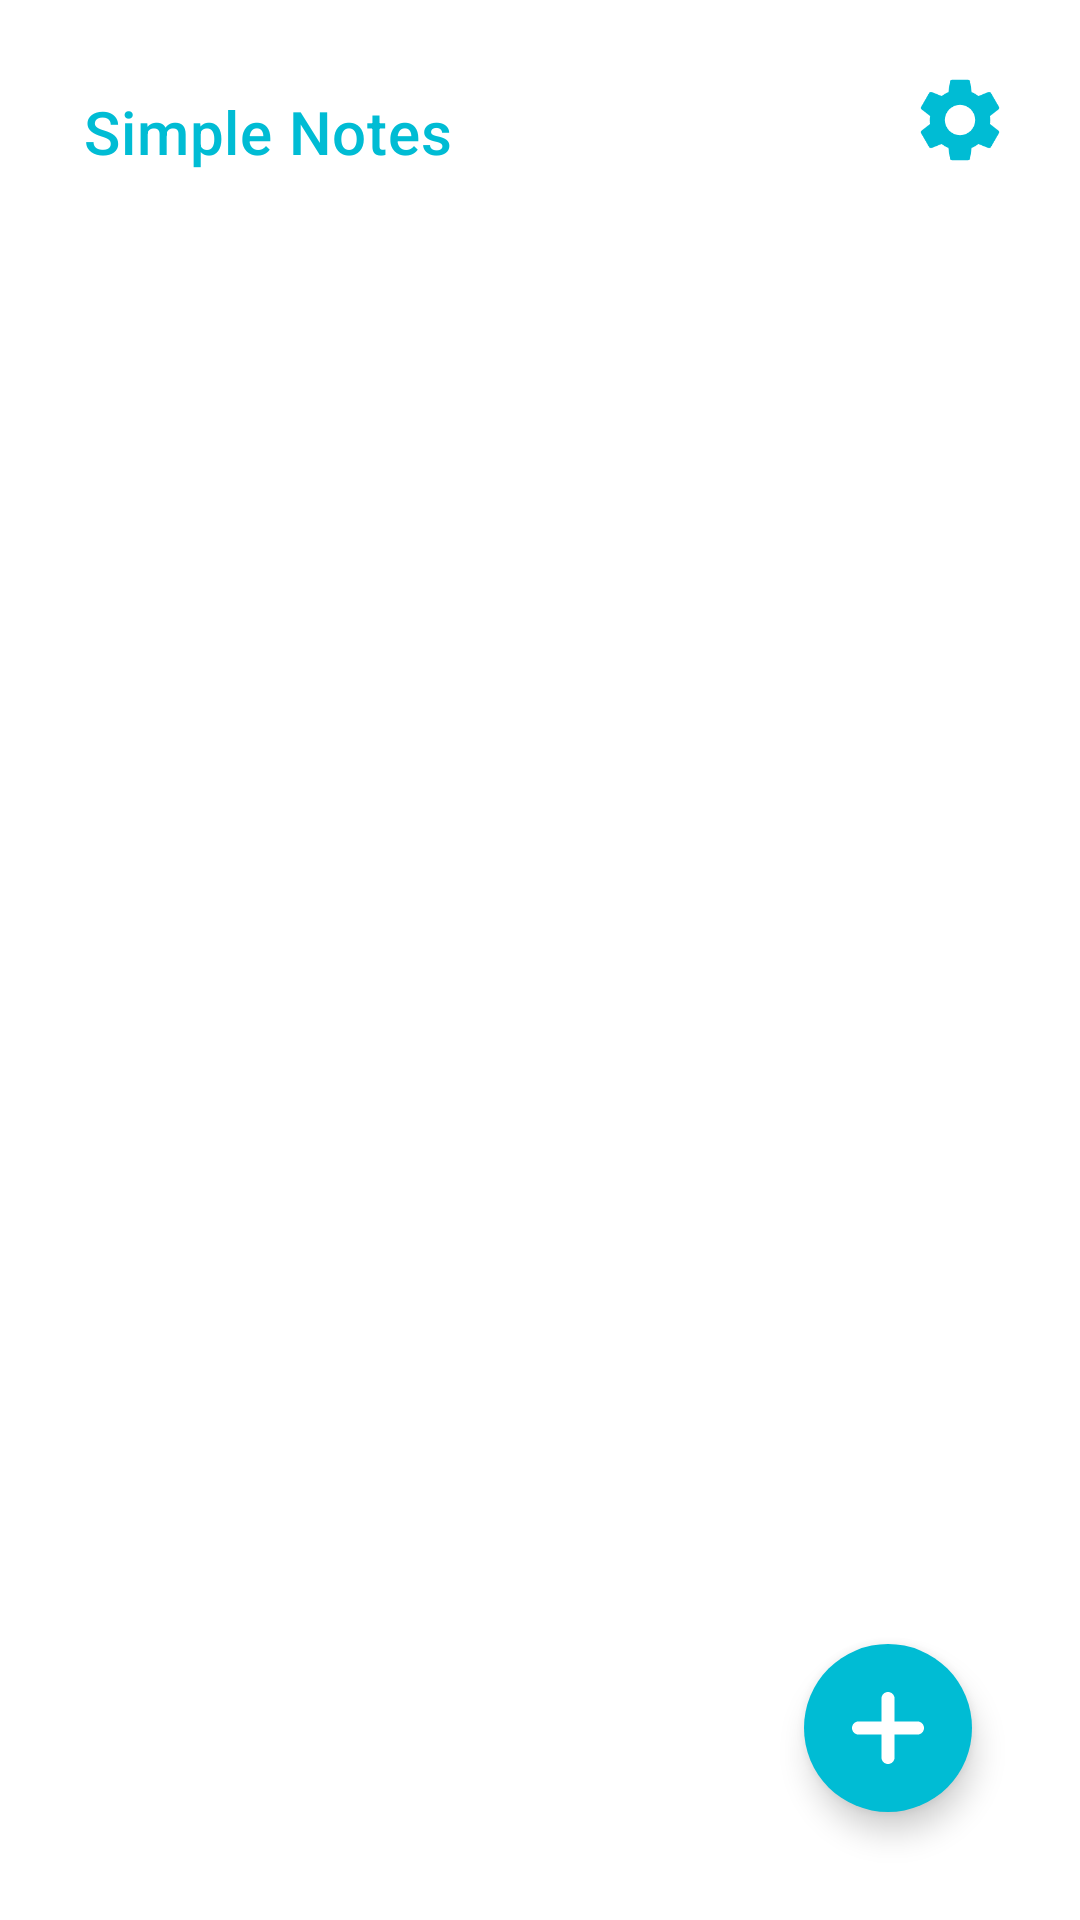

Layout XML and referenced resources for this Android screen:
<!-- AndroidManifest.xml: application theme Theme.MaterialComponents.DayNight.NoActionBar -->
<!-- res/layout/fragment_home.xml -->
<?xml version="1.0" encoding="utf-8"?>
<androidx.constraintlayout.widget.ConstraintLayout
    xmlns:android="http://schemas.android.com/apk/res/android"
    xmlns:app="http://schemas.android.com/apk/res-auto"
    xmlns:tools="http://schemas.android.com/tools"
    android:id="@+id/fragment_home"
    android:layout_width="match_parent"
    android:padding="@dimen/small_padding"
    android:background="@color/background_color"
    android:layout_height="match_parent">

    <com.google.android.material.appbar.MaterialToolbar
        android:id="@+id/home_toolbar"
        android:layout_width="0dp"
        android:layout_height="64dp"
        app:layout_constraintEnd_toStartOf="@+id/settings_button"
        app:layout_constraintStart_toStartOf="parent"
        app:layout_constraintTop_toTopOf="parent"
        app:title="@string/app_name"
        app:titleTextColor="@color/primary"
        app:subtitleTextColor="@color/primary_brighter"/>

    <ImageView
        android:id="@+id/settings_button"
        android:layout_width="56dp"
        android:layout_height="56dp"
        app:layout_constraintTop_toTopOf="parent"
        app:layout_constraintEnd_toEndOf="parent"
        android:src="@drawable/settings"
        android:scaleX="0.6"
        android:scaleY="0.6"
        tools:ignore="ContentDescription" />
    

    <com.google.android.material.tabs.TabLayout
        android:id="@+id/tab_layout"
        android:layout_width="match_parent"
        android:layout_height="wrap_content"
        android:background="@color/background_color"
        app:layout_constraintEnd_toEndOf="parent"
        app:layout_constraintStart_toStartOf="parent"
        app:layout_constraintTop_toBottomOf="@+id/home_toolbar"
        app:tabIndicatorColor="@color/primary"
        app:tabTextColor="@color/primary_darker" />

    <androidx.viewpager2.widget.ViewPager2
        android:id="@+id/view_pager"
        android:layout_width="0dp"
        android:layout_height="0dp"
        app:layout_constraintBottom_toBottomOf="parent"
        app:layout_constraintEnd_toEndOf="parent"
        app:layout_constraintStart_toStartOf="parent"
        app:layout_constraintTop_toBottomOf="@+id/tab_layout" />

    <com.google.android.material.floatingactionbutton.FloatingActionButton
        android:id="@+id/new_task"
        android:layout_width="100dp"
        android:layout_height="wrap_content"
        android:src="@drawable/plus_sign"
        app:tint="@color/white"
        android:backgroundTint="@color/primary"
        app:borderWidth="0dp"

        app:layout_constraintBottom_toBottomOf="parent"
        app:layout_constraintEnd_toEndOf="parent"
        android:layout_marginBottom="@dimen/big_padding"
        android:layout_marginEnd="@dimen/big_padding"
        tools:ignore="ContentDescription" />
    

</androidx.constraintlayout.widget.ConstraintLayout>
<!-- resources referenced by this layout -->
<resources>
  <color name="background_color">@color/white</color>
  <color name="primary">#00BCD4</color>
  <color name="primary_brighter">#4DD0E1</color>
  <color name="primary_darker">#0097A7</color>
  <color name="white">#FFFFFFFF</color>
  <dimen name="big_padding">24dp</dimen>
  <dimen name="small_padding">12dp</dimen>
  <!-- drawable plus_sign (drawable) -->
  <vector xmlns:android="http://schemas.android.com/apk/res/android"
      android:viewportHeight="45.402"
      android:viewportWidth="45.402"
      android:height="80dp"
      android:width="80dp">
        
      <path android:fillColor="@color/white" android:pathData="M41.267,18.557H26.832V4.134C26.832,1.851 24.99,0 22.707,0c-2.283,0 -4.124,1.851 -4.124,4.135v14.432H4.141c-2.283,0 -4.139,1.851 -4.138,4.135c-0.001,1.141 0.46,2.187 1.207,2.934c0.748,0.749 1.78,1.222 2.92,1.222h14.453V41.27c0,1.142 0.453,2.176 1.201,2.922c0.748,0.748 1.777,1.211 2.919,1.211c2.282,0 4.129,-1.851 4.129,-4.133V26.857h14.435c2.283,0 4.134,-1.867 4.133,-4.15C45.399,20.425 43.548,18.557 41.267,18.557z"/>
  
  </vector>
  <!-- drawable settings (drawable) -->
  <vector xmlns:android="http://schemas.android.com/apk/res/android"
      xmlns:tools="http://schemas.android.com/tools"
      android:width="32dp"
      android:height="32dp"
      android:viewportWidth="24"
      android:viewportHeight="24">
      <path
          android:pathData="M19.14,12.94C19.18,12.64 19.2,12.33 19.2,12C19.2,11.68 19.18,11.36 19.13,11.06L21.16,9.48C21.34,9.34 21.39,9.07 21.28,8.87L19.36,5.55C19.24,5.33 18.99,5.26 18.77,5.33L16.38,6.29C15.88,5.91 15.35,5.59 14.76,5.35L14.4,2.81C14.36,2.57 14.16,2.4 13.92,2.4H10.08C9.84,2.4 9.65,2.57 9.61,2.81L9.25,5.35C8.66,5.59 8.12,5.92 7.63,6.29L5.24,5.33C5.02,5.25 4.77,5.33 4.65,5.55L2.74,8.87C2.62,9.08 2.66,9.34 2.86,9.48L4.89,11.06C4.84,11.36 4.8,11.69 4.8,12C4.8,12.31 4.82,12.64 4.87,12.94L2.84,14.52C2.66,14.66 2.61,14.93 2.72,15.13L4.64,18.45C4.76,18.67 5.01,18.74 5.23,18.67L7.62,17.71C8.12,18.09 8.65,18.41 9.24,18.65L9.6,21.19C9.65,21.43 9.84,21.6 10.08,21.6H13.92C14.16,21.6 14.36,21.43 14.39,21.19L14.75,18.65C15.34,18.41 15.88,18.09 16.37,17.71L18.76,18.67C18.98,18.75 19.23,18.67 19.35,18.45L21.27,15.13C21.39,14.91 21.34,14.66 21.15,14.52L19.14,12.94ZM12,15.6C10.02,15.6 8.4,13.98 8.4,12C8.4,10.02 10.02,8.4 12,8.4C13.98,8.4 15.6,10.02 15.6,12C15.6,13.98 13.98,15.6 12,15.6Z"
          android:fillColor="@color/primary"
          tools:ignore="VectorPath" />
  </vector>
  <string name="app_name" translatable="false">Simple Notes</string>
</resources>
